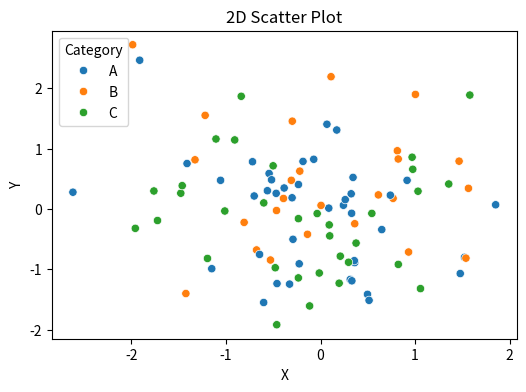
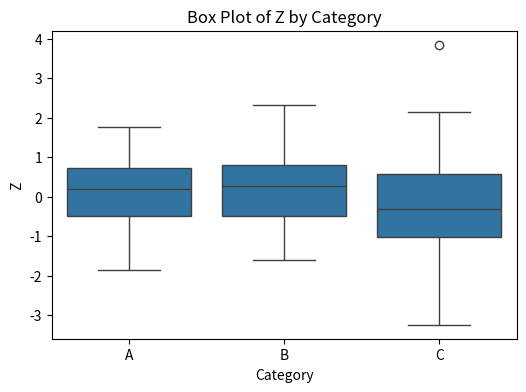
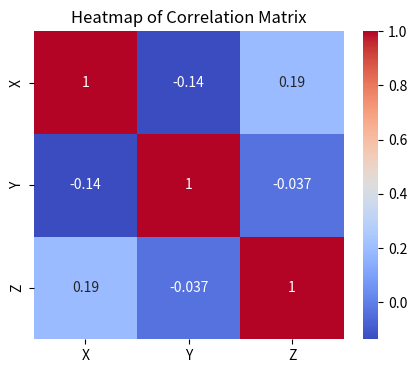
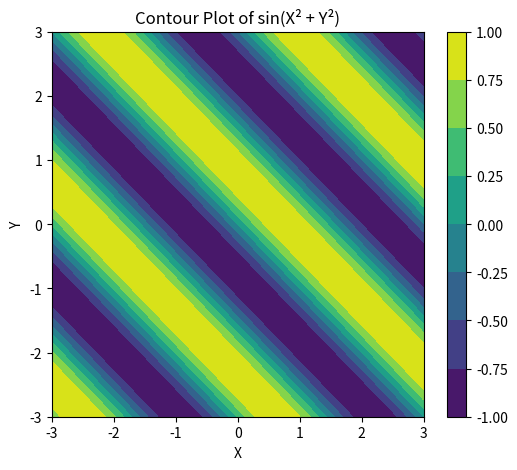
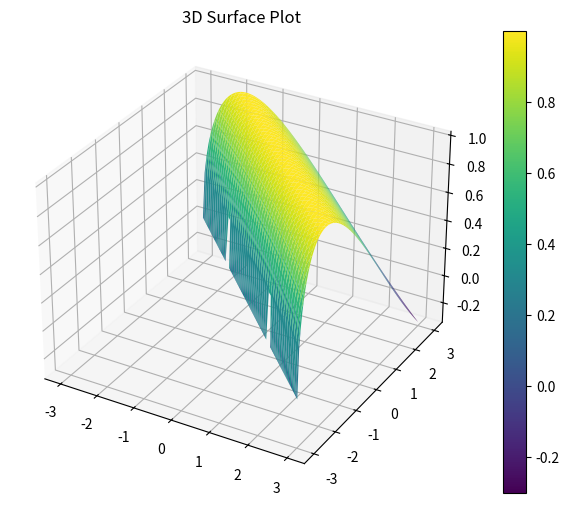

Reproduce these figures in Python, in order. (Note: this script raises an exception after producing the figures.)
import numpy as np
import pandas as pd
import seaborn as sns
import matplotlib.pyplot as plt
from mpl_toolkits.mplot3d import Axes3D
# Generate some random n-dimensional data
np.random.seed(42)
n = 100
data = pd.DataFrame({
 'X': np.random.normal(0, 1, n),
 'Y': np.random.normal(0, 1, n),
 'Z': np.random.normal(0, 1, n),
 'Category': np.random.choice(['A', 'B', 'C'], n)
})
# -------- Scatter Plot (2D) --------
def scatter_plot():
 plt.figure(figsize=(6, 4))
 sns.scatterplot(data=data, x='X', y='Y', hue='Category')
 plt.title("2D Scatter Plot")
 plt.show()
def box_plot():
 plt.figure(figsize=(6, 4))
 sns.boxplot(data=data, x='Category', y='Z')
 plt.title("Box Plot of Z by Category")
 plt.show()
# -------- Heatmap --------
def heatmap():
 correlation = data[['X', 'Y', 'Z']].corr()
 plt.figure(figsize=(5, 4))
 sns.heatmap(correlation, annot=True, cmap='coolwarm')
 plt.title("Heatmap of Correlation Matrix")
 plt.show()
# -------- Contour Plot --------
def contour_plot():
 x = np.linspace(-3, 3, 100)
 y = np.linspace(-3, 3, 100)
 X, Y = np.meshgrid(x, y)
 Z = np.sin(X*2 + Y*2)
 plt.figure(figsize=(6, 5))
 cp = plt.contourf(X, Y, Z, cmap='viridis') 
 plt.colorbar(cp)
 plt.title("Contour Plot of sin(X² + Y²)")
 plt.xlabel("X")
 plt.ylabel("Y")
 plt.show()
# -------- 3D Surface Plot --------
def surface_plot():
 fig = plt.figure(figsize=(8, 6))
 ax = fig.add_subplot(111, projection='3d')
 x = np.linspace(-3, 3, 100)
 y = np.linspace(-3, 3, 100)
 X, Y = np.meshgrid(x, y)
 Z = np.sin(np.sqrt(X*2 + Y*2))
 surf = ax.plot_surface(X, Y, Z, cmap='viridis', edgecolor='none')
 fig.colorbar(surf)
 ax.set_title("3D Surface Plot")
 plt.show()
# -------- Call All Plots --------
scatter_plot()
box_plot()
heatmap()
contour_plot()
surface_plot()


import heapq

class Node:
    def __init__(self, name, heuristic, parent=None):
        self.name = name
        self.heuristic = heuristic
        self.parent = parent

    def __lt__(self, other):
        return self.heuristic < other.heuristic

def best_first_search(graph, start, goal, heuristic_values):
    open_list = []
    closed_list = set()
    heapq.heappush(open_list, Node(start, heuristic_values[start]))

    while open_list:
        current_node = heapq.heappop(open_list)

        if current_node.name == goal:
            path = []
            while current_node:
                path.append(current_node.name)
                current_node = current_node.parent
            return path[::-1]

        if current_node.name in closed_list:
            continue

        closed_list.add(current_node.name)

        for neighbor in graph.get(current_node.name, []):
            if neighbor not in closed_list:
                heapq.heappush(open_list, Node(neighbor, heuristic_values[neighbor], current_node))

    return None

# Take custom input for the graph and heuristic values
def get_input():
    graph = {}
    heuristic_values = {}

    print("Enter the graph structure:")
    n = int(input("Enter number of nodes: "))

    for _ in range(n):
        node = input("Enter node name: ")
        neighbors = input(f"Enter neighbors for {node} (comma separated): ").split(",")
        graph[node] = [neighbor.strip() for neighbor in neighbors if neighbor.strip()]

    print("\nEnter heuristic values:")
    for _ in range(n):
        node = input("Enter node name for heuristic: ")
        heuristic = int(input(f"Enter heuristic value for {node}: "))
        heuristic_values[node] = heuristic

    start = input("\nEnter the start node: ")
    goal = input("Enter the goal node: ")

    return graph, heuristic_values, start, goal

# Main execution
if __name__ == "__main__":
    graph, heuristic_values, start_node, goal_node = get_input()
    path = best_first_search(graph, start_node, goal_node, heuristic_values)
    if path:
        print(f"\nPath from {start_node} to {goal_node}: {path}")
    else:
        print(f"\nNo path found from {start_node} to {goal_node}.")
